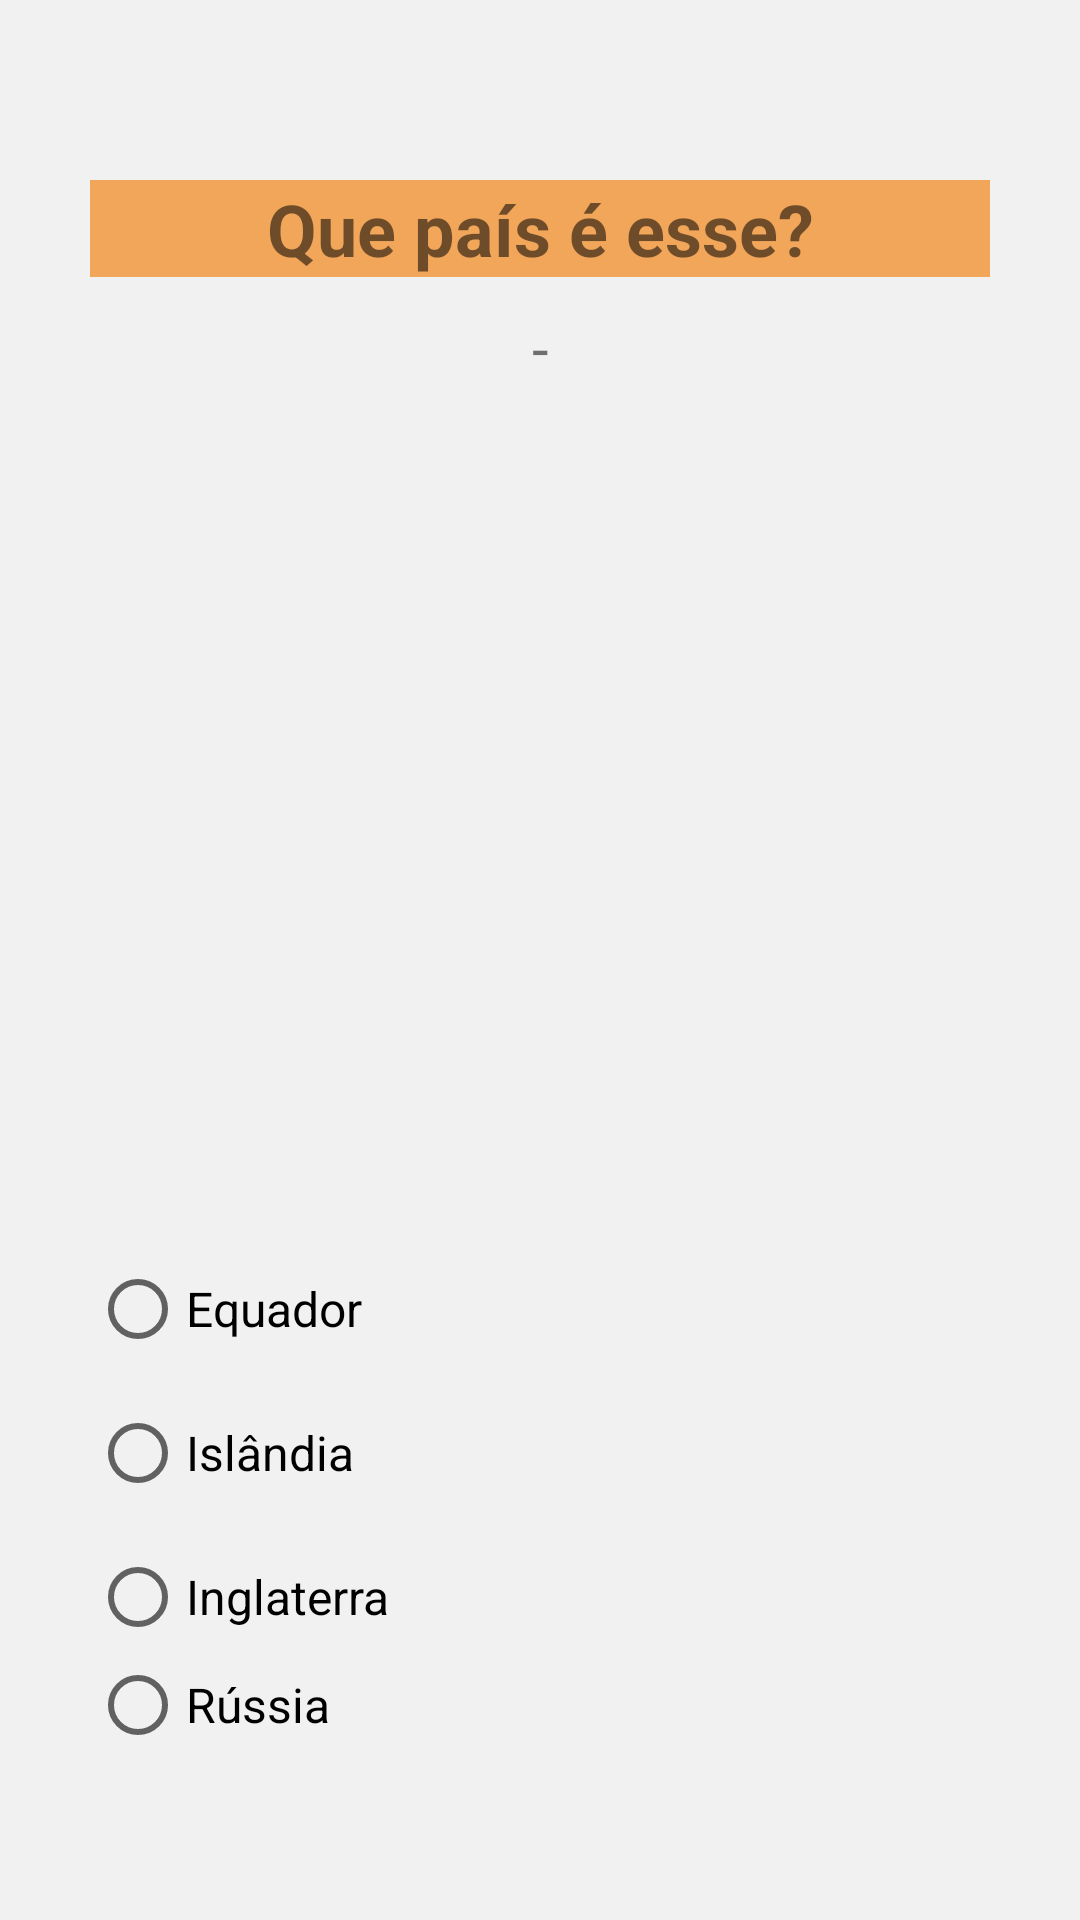

Layout XML and referenced resources for this Android screen:
<!-- AndroidManifest.xml: application theme Theme.QuizBandeiras -->
<!-- res/layout/activity_pergunta05.xml -->
<?xml version="1.0" encoding="utf-8"?>
<androidx.constraintlayout.widget.ConstraintLayout xmlns:android="http://schemas.android.com/apk/res/android"
    xmlns:app="http://schemas.android.com/apk/res-auto"
    xmlns:tools="http://schemas.android.com/tools"
    android:layout_width="match_parent"
    android:layout_height="match_parent"
    tools:context=".Pergunta05">

    <LinearLayout
        android:layout_width="match_parent"
        android:layout_height="match_parent"
        android:background="#F1F1F1"
        android:orientation="vertical"
        android:paddingLeft="30dp"
        android:paddingTop="60dp"
        android:paddingRight="30dp"
        android:paddingBottom="60dp"
        app:layout_constraintBottom_toBottomOf="parent"
        app:layout_constraintEnd_toEndOf="parent"
        app:layout_constraintStart_toStartOf="parent"
        app:layout_constraintTop_toTopOf="parent">

        <TextView
            android:id="@+id/textView"
            android:layout_width="match_parent"
            android:layout_height="wrap_content"
            android:background="@color/purple_500"
            android:text="@string/textPerguntaPais"
            android:textAlignment="center"
            android:textSize="24sp"
            android:textStyle="bold" />

        <Space
            android:layout_width="match_parent"
            android:layout_height="10dp" />

        <TextView
            android:id="@+id/textNumeroPergunta"
            android:layout_width="match_parent"
            android:layout_height="wrap_content"
            android:text="@string/contador"
            android:textAlignment="center"
            android:textSize="20sp" />

        <Space
            android:layout_width="match_parent"
            android:layout_height="14dp" />

        <ImageView
            android:id="@+id/imgBandeira"
            android:layout_width="match_parent"
            android:layout_height="250dp"
            app:srcCompat="@drawable/islandia" />

        <RadioGroup
            android:id="@+id/rgpAlternativas"
            android:layout_width="match_parent"
            android:layout_height="wrap_content">

            <Space
                android:layout_width="match_parent"
                android:layout_height="19dp" />

            <RadioButton
                android:id="@+id/rbtAlternativa1"
                android:layout_width="match_parent"
                android:layout_height="wrap_content"
                android:text="@string/rbtPais12"
                android:textSize="16sp" />

            <RadioButton
                android:id="@+id/rbtAlternativa2"
                android:layout_width="match_parent"
                android:layout_height="wrap_content"
                android:text="@string/rbtPais7"
                android:textSize="16sp" />

            <RadioButton
                android:id="@+id/rbtAlternativa3"
                android:layout_width="match_parent"
                android:layout_height="wrap_content"
                android:text="@string/rbtPais18"
                android:textSize="16sp" />

            <RadioButton
                android:id="@+id/rbtAlternativa4"
                android:layout_width="match_parent"
                android:layout_height="wrap_content"
                android:text="@string/rbtPais20"
                android:textSize="16sp" />

            <Space
                android:layout_width="match_parent"
                android:layout_height="11dp" />
        </RadioGroup>

        <Button
            android:id="@+id/btnResponder"
            android:layout_width="match_parent"
            android:layout_height="58dp"
            android:onClick="responder"
            android:text="@string/buttonResponder"
            android:textSize="20sp" />

    </LinearLayout>
</androidx.constraintlayout.widget.ConstraintLayout>
<!-- resources referenced by this layout -->
<resources>
  <color name="purple_500">#F2A65A</color>
  <string name="buttonResponder">Responder</string>
  <string name="contador">-</string>
  <string name="rbtPais12">Equador</string>
  <string name="rbtPais18">Inglaterra</string>
  <string name="rbtPais20">Rússia</string>
  <string name="rbtPais7">Islândia</string>
  <string name="textPerguntaPais">Que país é esse?</string>
  <style name="Theme.QuizBandeiras" parent="Theme.MaterialComponents.DayNight.NoActionBar">
          
          <item name="colorPrimary">#ECB95B</item>
          <item name="colorPrimaryVariant">#F2A65A</item>
          <item name="colorOnPrimary">@color/white</item>
          
          <item name="colorSecondary">#F58549</item>
          <item name="colorSecondaryVariant">#FF5722</item>
          <item name="colorOnSecondary">#181612</item>
          
          <item name="android:statusBarColor">?attr/colorPrimaryVariant</item>
          
      </style>
  <color name="white">#FFFFFFFF</color>
</resources>
